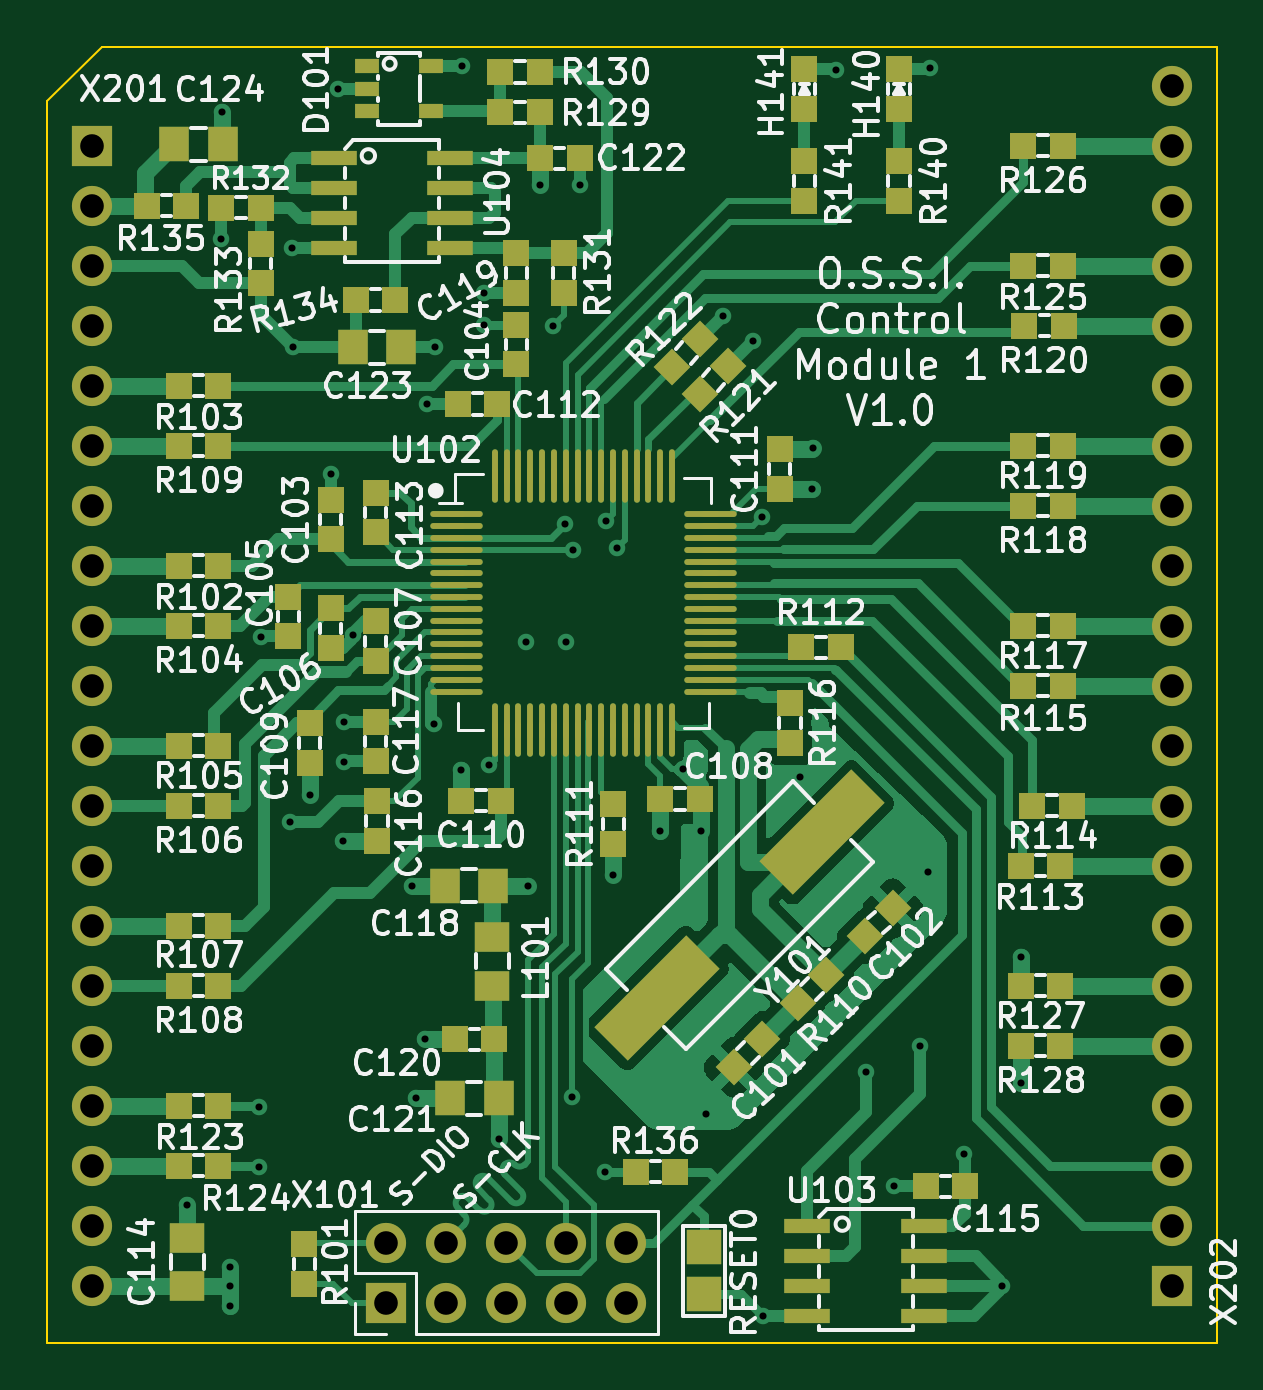
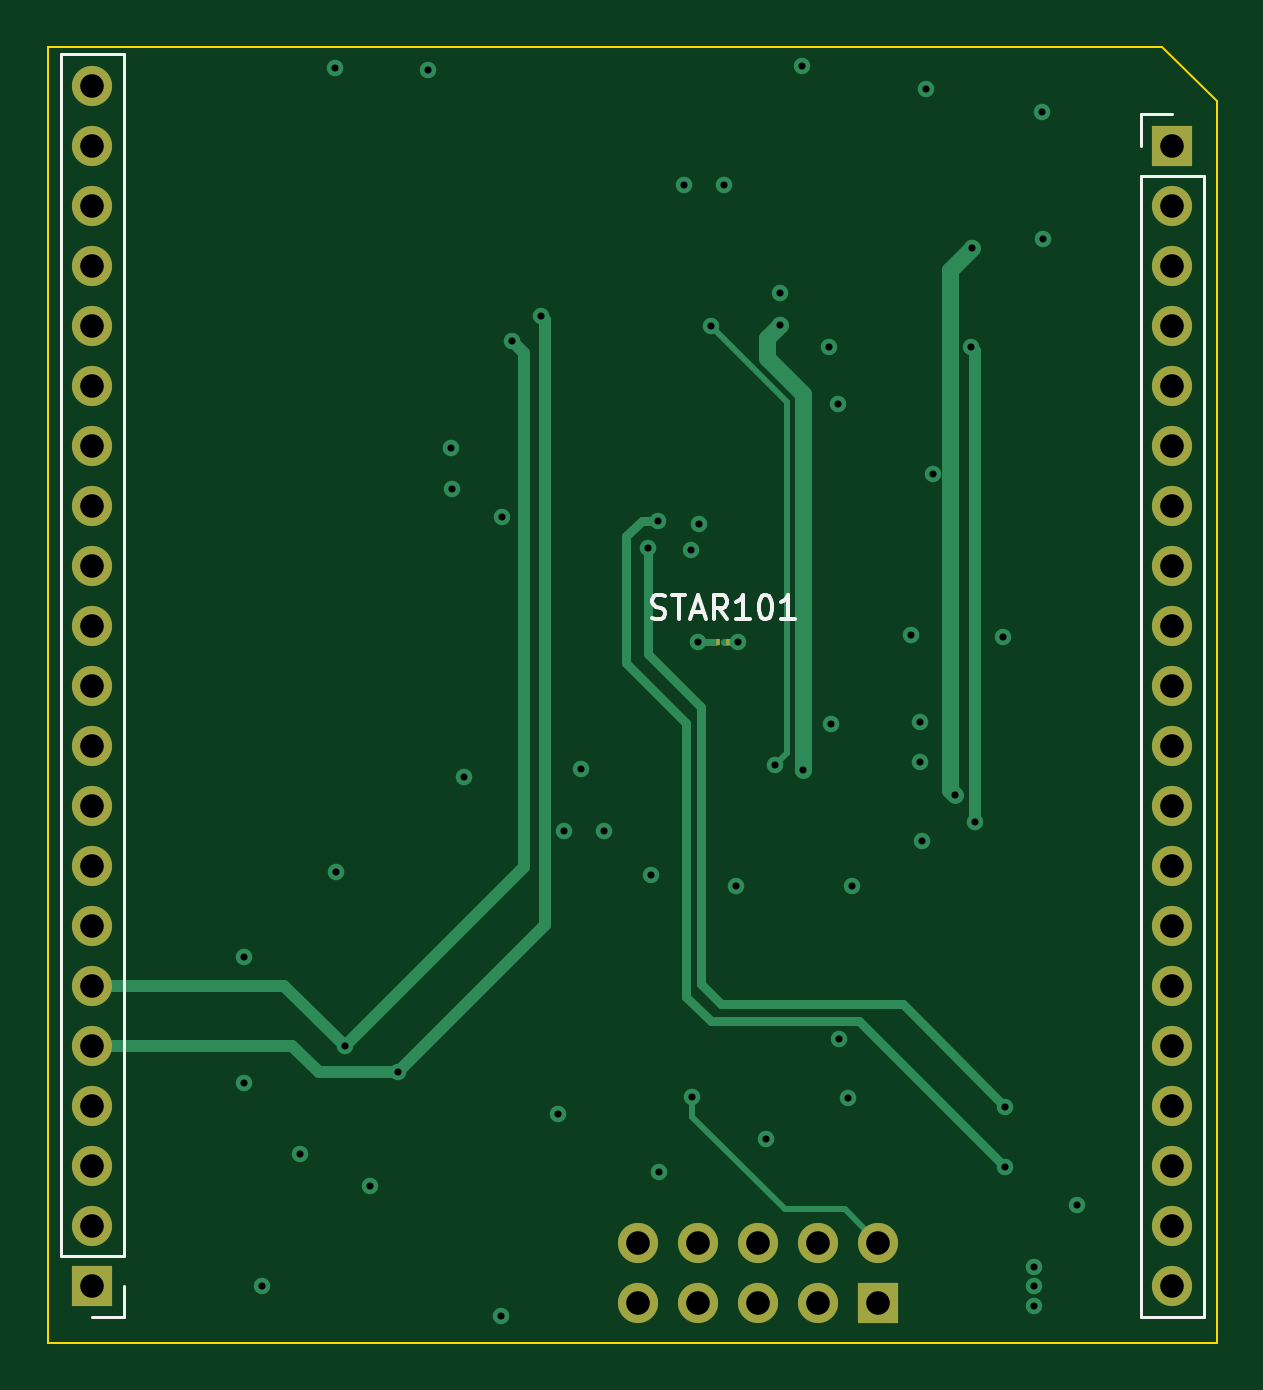
Circuit board: 13 layer files. Board 49.5 x 54.9 mm.
- bottom_copper: OSSI_CM1-B_Cu.gbr (8888 bytes)
- bottom_mask: OSSI_CM1-B_Mask.gbr (2011 bytes)
- paste: OSSI_CM1-B_Paste.gbr (556 bytes)
- bottom_silk: OSSI_CM1-B_Silkscreen.gbr (4394 bytes)
- outline: OSSI_CM1-Edge_Cuts.gbr (735 bytes)
- top_copper: OSSI_CM1-F_Cu.gbr (60975 bytes)
- top_mask: OSSI_CM1-F_Mask.gbr (11237 bytes)
- paste: OSSI_CM1-F_Paste.gbr (9777 bytes)
- top_silk: OSSI_CM1-F_Silkscreen.gbr (185140 bytes)
- inner_copper: OSSI_CM1-In1_Cu.gbr (101718 bytes)
- inner_copper: OSSI_CM1-In2_Cu.gbr (126187 bytes)
- drill: OSSI_CM1-NPTH.drl (272 bytes)
- drill: OSSI_CM1-PTH.drl (2228 bytes)

=== bottom_copper: OSSI_CM1-B_Cu.gbr (8888 bytes, source omitted) ===
=== bottom_mask: OSSI_CM1-B_Mask.gbr ===
%TF.GenerationSoftware,KiCad,Pcbnew,7.0.8*%
%TF.CreationDate,2024-01-04T13:35:51+01:00*%
%TF.ProjectId,OSSI_CM1,4f535349-5f43-44d3-912e-6b696361645f,rev?*%
%TF.SameCoordinates,Original*%
%TF.FileFunction,Soldermask,Bot*%
%TF.FilePolarity,Negative*%
%FSLAX46Y46*%
G04 Gerber Fmt 4.6, Leading zero omitted, Abs format (unit mm)*
G04 Created by KiCad (PCBNEW 7.0.8) date 2024-01-04 13:35:51*
%MOMM*%
%LPD*%
G01*
G04 APERTURE LIST*
%ADD10R,1.700000X1.700000*%
%ADD11O,1.700000X1.700000*%
%ADD12R,0.150000X0.300000*%
G04 APERTURE END LIST*
D10*
%TO.C,X101*%
X131850000Y-126454000D03*
D11*
X131850000Y-123914000D03*
X134390000Y-126454000D03*
X134390000Y-123914000D03*
X136930000Y-126454000D03*
X136930000Y-123914000D03*
X139470000Y-126454000D03*
X139470000Y-123914000D03*
X142010000Y-126454000D03*
X142010000Y-123914000D03*
%TD*%
D10*
%TO.C,X201*%
X119380000Y-77470000D03*
D11*
X119380000Y-80010000D03*
X119380000Y-82550000D03*
X119380000Y-85090000D03*
X119380000Y-87630000D03*
X119380000Y-90170000D03*
X119380000Y-92710000D03*
X119380000Y-95250000D03*
X119380000Y-97790000D03*
X119380000Y-100330000D03*
X119380000Y-102870000D03*
X119380000Y-105410000D03*
X119380000Y-107950000D03*
X119380000Y-110490000D03*
X119380000Y-113030000D03*
X119380000Y-115570000D03*
X119380000Y-118110000D03*
X119380000Y-120650000D03*
X119380000Y-123190000D03*
X119380000Y-125730000D03*
%TD*%
D12*
%TO.C,STAR101*%
X138187500Y-98504000D03*
X138610000Y-98504000D03*
%TD*%
D10*
%TO.C,X202*%
X165100000Y-125730000D03*
D11*
X165100000Y-123190000D03*
X165100000Y-120650000D03*
X165100000Y-118110000D03*
X165100000Y-115570000D03*
X165100000Y-113030000D03*
X165100000Y-110490000D03*
X165100000Y-107950000D03*
X165100000Y-105410000D03*
X165100000Y-102870000D03*
X165100000Y-100330000D03*
X165100000Y-97790000D03*
X165100000Y-95250000D03*
X165100000Y-92710000D03*
X165100000Y-90170000D03*
X165100000Y-87630000D03*
X165100000Y-85090000D03*
X165100000Y-82550000D03*
X165100000Y-80010000D03*
X165100000Y-77470000D03*
X165100000Y-74930000D03*
%TD*%
M02*

=== paste: OSSI_CM1-B_Paste.gbr ===
%TF.GenerationSoftware,KiCad,Pcbnew,7.0.8*%
%TF.CreationDate,2024-01-04T13:35:50+01:00*%
%TF.ProjectId,OSSI_CM1,4f535349-5f43-44d3-912e-6b696361645f,rev?*%
%TF.SameCoordinates,Original*%
%TF.FileFunction,Paste,Bot*%
%TF.FilePolarity,Positive*%
%FSLAX46Y46*%
G04 Gerber Fmt 4.6, Leading zero omitted, Abs format (unit mm)*
G04 Created by KiCad (PCBNEW 7.0.8) date 2024-01-04 13:35:50*
%MOMM*%
%LPD*%
G01*
G04 APERTURE LIST*
%ADD10R,0.150000X0.300000*%
G04 APERTURE END LIST*
D10*
%TO.C,STAR101*%
X138187500Y-98504000D03*
X138610000Y-98504000D03*
%TD*%
M02*

=== bottom_silk: OSSI_CM1-B_Silkscreen.gbr ===
%TF.GenerationSoftware,KiCad,Pcbnew,7.0.8*%
%TF.CreationDate,2024-01-04T13:35:51+01:00*%
%TF.ProjectId,OSSI_CM1,4f535349-5f43-44d3-912e-6b696361645f,rev?*%
%TF.SameCoordinates,Original*%
%TF.FileFunction,Legend,Bot*%
%TF.FilePolarity,Positive*%
%FSLAX46Y46*%
G04 Gerber Fmt 4.6, Leading zero omitted, Abs format (unit mm)*
G04 Created by KiCad (PCBNEW 7.0.8) date 2024-01-04 13:35:51*
%MOMM*%
%LPD*%
G01*
G04 APERTURE LIST*
%ADD10C,0.150000*%
%ADD11C,0.120000*%
G04 APERTURE END LIST*
D10*
X141423809Y-97461200D02*
X141280952Y-97508819D01*
X141280952Y-97508819D02*
X141042857Y-97508819D01*
X141042857Y-97508819D02*
X140947619Y-97461200D01*
X140947619Y-97461200D02*
X140900000Y-97413580D01*
X140900000Y-97413580D02*
X140852381Y-97318342D01*
X140852381Y-97318342D02*
X140852381Y-97223104D01*
X140852381Y-97223104D02*
X140900000Y-97127866D01*
X140900000Y-97127866D02*
X140947619Y-97080247D01*
X140947619Y-97080247D02*
X141042857Y-97032628D01*
X141042857Y-97032628D02*
X141233333Y-96985009D01*
X141233333Y-96985009D02*
X141328571Y-96937390D01*
X141328571Y-96937390D02*
X141376190Y-96889771D01*
X141376190Y-96889771D02*
X141423809Y-96794533D01*
X141423809Y-96794533D02*
X141423809Y-96699295D01*
X141423809Y-96699295D02*
X141376190Y-96604057D01*
X141376190Y-96604057D02*
X141328571Y-96556438D01*
X141328571Y-96556438D02*
X141233333Y-96508819D01*
X141233333Y-96508819D02*
X140995238Y-96508819D01*
X140995238Y-96508819D02*
X140852381Y-96556438D01*
X140566666Y-96508819D02*
X139995238Y-96508819D01*
X140280952Y-97508819D02*
X140280952Y-96508819D01*
X139709523Y-97223104D02*
X139233333Y-97223104D01*
X139804761Y-97508819D02*
X139471428Y-96508819D01*
X139471428Y-96508819D02*
X139138095Y-97508819D01*
X138233333Y-97508819D02*
X138566666Y-97032628D01*
X138804761Y-97508819D02*
X138804761Y-96508819D01*
X138804761Y-96508819D02*
X138423809Y-96508819D01*
X138423809Y-96508819D02*
X138328571Y-96556438D01*
X138328571Y-96556438D02*
X138280952Y-96604057D01*
X138280952Y-96604057D02*
X138233333Y-96699295D01*
X138233333Y-96699295D02*
X138233333Y-96842152D01*
X138233333Y-96842152D02*
X138280952Y-96937390D01*
X138280952Y-96937390D02*
X138328571Y-96985009D01*
X138328571Y-96985009D02*
X138423809Y-97032628D01*
X138423809Y-97032628D02*
X138804761Y-97032628D01*
X137280952Y-97508819D02*
X137852380Y-97508819D01*
X137566666Y-97508819D02*
X137566666Y-96508819D01*
X137566666Y-96508819D02*
X137661904Y-96651676D01*
X137661904Y-96651676D02*
X137757142Y-96746914D01*
X137757142Y-96746914D02*
X137852380Y-96794533D01*
X136661904Y-96508819D02*
X136566666Y-96508819D01*
X136566666Y-96508819D02*
X136471428Y-96556438D01*
X136471428Y-96556438D02*
X136423809Y-96604057D01*
X136423809Y-96604057D02*
X136376190Y-96699295D01*
X136376190Y-96699295D02*
X136328571Y-96889771D01*
X136328571Y-96889771D02*
X136328571Y-97127866D01*
X136328571Y-97127866D02*
X136376190Y-97318342D01*
X136376190Y-97318342D02*
X136423809Y-97413580D01*
X136423809Y-97413580D02*
X136471428Y-97461200D01*
X136471428Y-97461200D02*
X136566666Y-97508819D01*
X136566666Y-97508819D02*
X136661904Y-97508819D01*
X136661904Y-97508819D02*
X136757142Y-97461200D01*
X136757142Y-97461200D02*
X136804761Y-97413580D01*
X136804761Y-97413580D02*
X136852380Y-97318342D01*
X136852380Y-97318342D02*
X136899999Y-97127866D01*
X136899999Y-97127866D02*
X136899999Y-96889771D01*
X136899999Y-96889771D02*
X136852380Y-96699295D01*
X136852380Y-96699295D02*
X136804761Y-96604057D01*
X136804761Y-96604057D02*
X136757142Y-96556438D01*
X136757142Y-96556438D02*
X136661904Y-96508819D01*
X135376190Y-97508819D02*
X135947618Y-97508819D01*
X135661904Y-97508819D02*
X135661904Y-96508819D01*
X135661904Y-96508819D02*
X135757142Y-96651676D01*
X135757142Y-96651676D02*
X135852380Y-96746914D01*
X135852380Y-96746914D02*
X135947618Y-96794533D01*
D11*
%TO.C,X201*%
X120710000Y-127060000D02*
X118050000Y-127060000D01*
X120710000Y-78740000D02*
X120710000Y-127060000D01*
X120710000Y-78740000D02*
X118050000Y-78740000D01*
X120710000Y-77470000D02*
X120710000Y-76140000D01*
X120710000Y-76140000D02*
X119380000Y-76140000D01*
X118050000Y-78740000D02*
X118050000Y-127060000D01*
%TO.C,X202*%
X163770000Y-73600000D02*
X166430000Y-73600000D01*
X163770000Y-124460000D02*
X163770000Y-73600000D01*
X163770000Y-124460000D02*
X166430000Y-124460000D01*
X163770000Y-125730000D02*
X163770000Y-127060000D01*
X163770000Y-127060000D02*
X165100000Y-127060000D01*
X166430000Y-124460000D02*
X166430000Y-73600000D01*
%TD*%
M02*

=== outline: OSSI_CM1-Edge_Cuts.gbr ===
%TF.GenerationSoftware,KiCad,Pcbnew,7.0.8*%
%TF.CreationDate,2024-01-04T13:35:51+01:00*%
%TF.ProjectId,OSSI_CM1,4f535349-5f43-44d3-912e-6b696361645f,rev?*%
%TF.SameCoordinates,Original*%
%TF.FileFunction,Profile,NP*%
%FSLAX46Y46*%
G04 Gerber Fmt 4.6, Leading zero omitted, Abs format (unit mm)*
G04 Created by KiCad (PCBNEW 7.0.8) date 2024-01-04 13:35:51*
%MOMM*%
%LPD*%
G01*
G04 APERTURE LIST*
%TA.AperFunction,Profile*%
%ADD10C,0.100000*%
%TD*%
G04 APERTURE END LIST*
D10*
X119800000Y-73286000D02*
X167000000Y-73286000D01*
X117500000Y-128150000D02*
X117500000Y-75600000D01*
X167000000Y-128150000D02*
X117500000Y-128150000D01*
X117500000Y-75600000D02*
X119800000Y-73286000D01*
X167000000Y-73286000D02*
X167000000Y-128150000D01*
M02*

=== top_copper: OSSI_CM1-F_Cu.gbr (60975 bytes, source omitted) ===
=== top_mask: OSSI_CM1-F_Mask.gbr (11237 bytes, source omitted) ===
=== paste: OSSI_CM1-F_Paste.gbr (9777 bytes, source omitted) ===
=== top_silk: OSSI_CM1-F_Silkscreen.gbr (185140 bytes, source omitted) ===
=== inner_copper: OSSI_CM1-In1_Cu.gbr (101718 bytes, source omitted) ===
=== inner_copper: OSSI_CM1-In2_Cu.gbr (126187 bytes, source omitted) ===
=== drill: OSSI_CM1-NPTH.drl ===
M48
; DRILL file {KiCad 7.0.8} date Thu Jan  4 13:36:29 2024
; FORMAT={-:-/ absolute / metric / decimal}
; #@! TF.CreationDate,2024-01-04T13:36:29+01:00
; #@! TF.GenerationSoftware,Kicad,Pcbnew,7.0.8
; #@! TF.FileFunction,NonPlated,1,4,NPTH
FMAT,2
METRIC
%
G90
G05
T0
M30

=== drill: OSSI_CM1-PTH.drl ===
M48
; DRILL file {KiCad 7.0.8} date Thu Jan  4 13:36:29 2024
; FORMAT={-:-/ absolute / metric / decimal}
; #@! TF.CreationDate,2024-01-04T13:36:29+01:00
; #@! TF.GenerationSoftware,Kicad,Pcbnew,7.0.8
; #@! TF.FileFunction,Plated,1,4,PTH
FMAT,2
METRIC
; #@! TA.AperFunction,Plated,PTH,ViaDrill
T1C0.300
; #@! TA.AperFunction,Plated,PTH,ComponentDrill
T2C1.000
%
G90
G05
T1
X123.4Y-122.304
X124.85Y-81.404
X124.9Y-76.054
X125.241Y-126.582
X125.249Y-124.939
X125.249Y-125.73
X126.447Y-118.157
X126.477Y-120.727
X126.55Y-98.254
X127.75Y-106.104
X127.85Y-81.804
X127.9Y-86.004
X128.6Y-104.954
X129.5Y-91.354
X129.8Y-75.054
X130.0Y-106.904
X130.05Y-101.854
X130.05Y-103.554
X130.45Y-98.204
X132.937Y-108.804
X133.1Y-117.797
X133.5Y-115.297
X133.55Y-88.404
X133.85Y-101.954
X133.9Y-86.004
X135.0Y-103.904
X135.05Y-74.104
X136.0Y-83.704
X136.0Y-85.054
X136.2Y-103.704
X136.6Y-119.511
X137.75Y-98.504
X137.837Y-108.804
X138.35Y-79.154
X138.9Y-85.104
X139.4Y-93.504
X139.45Y-98.504
X139.7Y-117.754
X139.75Y-94.604
X140.05Y-79.154
X141.1Y-120.9
X141.15Y-93.354
X141.45Y-108.363
X141.6Y-94.504
X143.45Y-106.504
X144.398Y-103.852
X145.15Y-106.504
X145.375Y-118.475
X146.1Y-84.704
X147.35Y-85.754
X147.75Y-93.204
X147.802Y-127.027
X149.35Y-104.204
X149.862Y-91.992
X149.912Y-90.292
X150.9Y-74.254
X152.169Y-116.704
X153.35Y-121.529
X154.425Y-115.579
X154.8Y-108.204
X154.85Y-74.204
X156.3Y-120.179
X157.9Y-125.754
X158.7Y-111.804
X158.7Y-117.154
T2
X119.38Y-77.47
X119.38Y-80.01
X119.38Y-82.55
X119.38Y-85.09
X119.38Y-87.63
X119.38Y-90.17
X119.38Y-92.71
X119.38Y-95.25
X119.38Y-97.79
X119.38Y-100.33
X119.38Y-102.87
X119.38Y-105.41
X119.38Y-107.95
X119.38Y-110.49
X119.38Y-113.03
X119.38Y-115.57
X119.38Y-118.11
X119.38Y-120.65
X119.38Y-123.19
X119.38Y-125.73
X131.85Y-123.914
X131.85Y-126.454
X134.39Y-123.914
X134.39Y-126.454
X136.93Y-123.914
X136.93Y-126.454
X139.47Y-123.914
X139.47Y-126.454
X142.01Y-123.914
X142.01Y-126.454
X165.1Y-74.93
X165.1Y-77.47
X165.1Y-80.01
X165.1Y-82.55
X165.1Y-85.09
X165.1Y-87.63
X165.1Y-90.17
X165.1Y-92.71
X165.1Y-95.25
X165.1Y-97.79
X165.1Y-100.33
X165.1Y-102.87
X165.1Y-105.41
X165.1Y-107.95
X165.1Y-110.49
X165.1Y-113.03
X165.1Y-115.57
X165.1Y-118.11
X165.1Y-120.65
X165.1Y-123.19
X165.1Y-125.73
T0
M30

